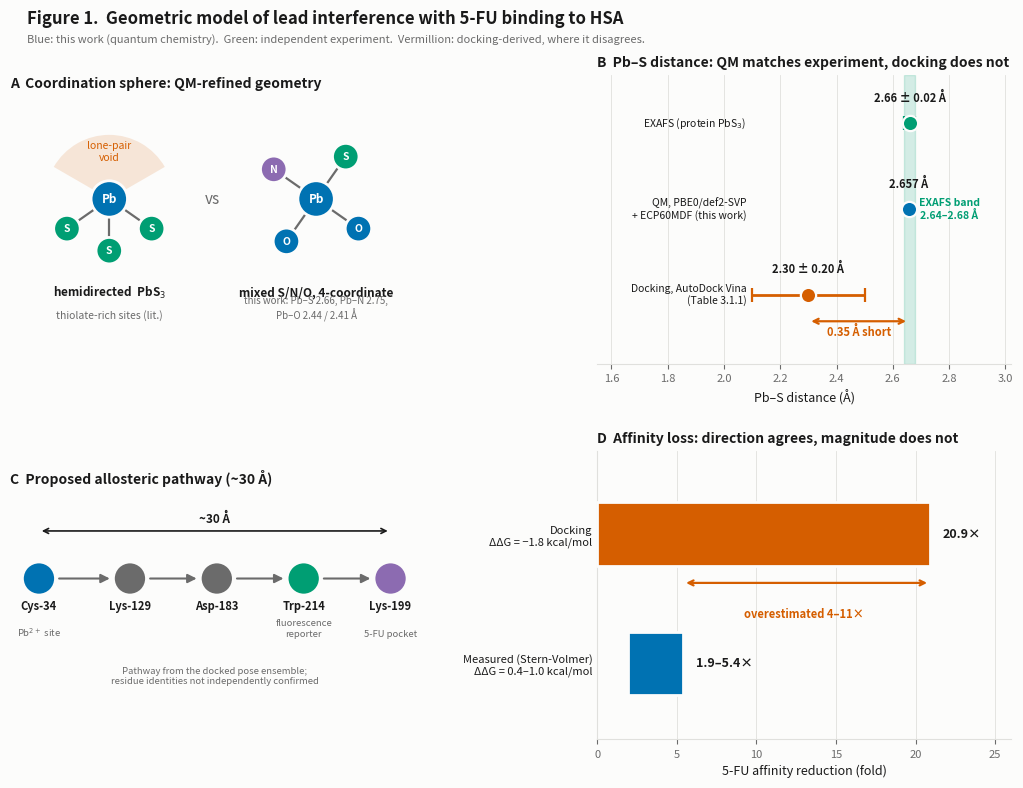

The script that saved this image:
#!/usr/bin/env python3
"""Figure 1: geometric model of the study.

Four panels covering what the study actually establishes and where it does not:
  A  the coordination-geometry question (hemidirected PbS3 vs holodirected PbS4)
  B  Pb-S bond length: QM and EXAFS agree; the docked value does not
  C  the proposed allosteric pathway, drawn to relative scale
  D  the predicted vs measured affinity loss, showing the magnitude gap

Palette: Okabe-Ito-derived, validated with the dataviz six-checks validator
(all PASS in light mode, surface #fcfcfb).
"""
import matplotlib
matplotlib.use('Agg')
import matplotlib.pyplot as plt
import numpy as np
from matplotlib.patches import Circle, FancyArrowPatch, Wedge

BLUE, GREEN, VERM, PURP = '#0072B2', '#009E73', '#D55E00', '#8C6BB1'
INK, MUTED, SURFACE = '#1a1a1a', '#6b6b6b', '#fcfcfb'
GRID = '#e0e0dd'

plt.rcParams.update({
    'font.size': 9, 'axes.labelsize': 9, 'axes.titlesize': 10,
    'xtick.labelsize': 8, 'ytick.labelsize': 8, 'legend.fontsize': 8,
    'figure.dpi': 300, 'savefig.dpi': 300,
    'axes.edgecolor': GRID, 'axes.labelcolor': INK,
    'xtick.color': MUTED, 'ytick.color': MUTED, 'text.color': INK,
})

fig = plt.figure(figsize=(11, 8.2), facecolor=SURFACE)
gs = fig.add_gridspec(2, 2, hspace=0.30, wspace=0.42,
                      left=0.055, right=0.965, top=0.885, bottom=0.075)

# ---------------------------------------------------------------- A
axA = fig.add_subplot(gs[0, 0]); axA.set_facecolor(SURFACE)
axA.set_xlim(0, 10); axA.set_ylim(0, 6); axA.axis('off')
axA.set_aspect('equal')
axA.set_title('A  Coordination sphere: QM-refined geometry',
              loc='left', fontweight='bold', color=INK)

def donor(ax, x, y, label, color):
    ax.add_patch(Circle((x, y), 0.32, facecolor=color, edgecolor=SURFACE,
                        linewidth=2, zorder=3))
    ax.text(x, y, label, ha='center', va='center', color='white',
            fontsize=7.5, fontweight='bold', zorder=4)

# hemidirected PbS3
pbx, pby = 2.4, 3.5
axA.add_patch(Wedge((pbx, pby), 1.55, 30, 150, facecolor=VERM, alpha=0.14,
                    edgecolor='none', zorder=1))
axA.text(pbx, pby + 1.15, 'lone-pair\nvoid', ha='center', va='center',
         fontsize=7.5, color=VERM, style='italic', zorder=5)
for ang in (215, 270, 325):
    dx, dy = 1.25*np.cos(np.radians(ang)), 1.25*np.sin(np.radians(ang))
    axA.plot([pbx, pbx+dx], [pby, pby+dy], color=MUTED, lw=1.6, zorder=2)
    donor(axA, pbx+dx, pby+dy, 'S', GREEN)
axA.add_patch(Circle((pbx, pby), 0.44, facecolor=BLUE, edgecolor=SURFACE,
                     linewidth=2, zorder=3))
axA.text(pbx, pby, 'Pb', ha='center', va='center', color='white',
         fontsize=8.5, fontweight='bold', zorder=4)
axA.text(pbx, 1.15, 'hemidirected  PbS$_3$', ha='center', fontsize=8.5,
         fontweight='bold', color=INK)
axA.text(pbx, 0.6, 'thiolate-rich sites (lit.)', ha='center', fontsize=7.5, color=MUTED)

# holodirected PbS4
pbx2 = 7.4
for ang, lab, col in ((55, 'S', GREEN), (145, 'N', PURP),
                      (235, 'O', BLUE), (325, 'O', BLUE)):
    dx, dy = 1.25*np.cos(np.radians(ang)), 1.25*np.sin(np.radians(ang))
    axA.plot([pbx2, pbx2+dx], [pby, pby+dy], color=MUTED, lw=1.6, zorder=2)
    donor(axA, pbx2+dx, pby+dy, lab, col)
axA.add_patch(Circle((pbx2, pby), 0.44, facecolor=BLUE, edgecolor=SURFACE,
                     linewidth=2, zorder=3))
axA.text(pbx2, pby, 'Pb', ha='center', va='center', color='white',
         fontsize=8.5, fontweight='bold', zorder=4)
axA.text(pbx2, 1.15, 'mixed S/N/O, 4-coordinate', ha='center', fontsize=8.5,
         fontweight='bold', color=INK)
axA.text(pbx2, 0.6, 'this work: Pb–S 2.66, Pb–N 2.75,\nPb–O 2.44 / 2.41 Å',
         ha='center', fontsize=7, color=MUTED)
axA.text(4.9, 3.5, 'vs', ha='center', va='center', fontsize=11,
         color=MUTED, style='italic')

# ---------------------------------------------------------------- B
axB = fig.add_subplot(gs[0, 1]); axB.set_facecolor(SURFACE)
axB.set_title('B  Pb–S distance: QM matches experiment, docking does not',
              loc='left', fontweight='bold', color=INK)
axB.axvspan(2.64, 2.68, color=GREEN, alpha=0.16, zorder=0)
axB.text(2.80, 1.20, 'EXAFS band\n2.64–2.68 Å', ha='center', va='center',
         fontsize=7.5, color=GREEN, fontweight='bold')
rows = [('EXAFS (protein PbS$_3$)', 2.66, 0.02, GREEN),
        ('QM, PBE0/def2-SVP\n+ ECP60MDF (this work)', 2.657, 0.0, BLUE),
        ('Docking, AutoDock Vina\n(Table 3.1.1)', 2.30, 0.20, VERM)]
for i, (lab, val, err, col) in enumerate(rows):
    y = 2 - i*0.8
    axB.errorbar(val, y, xerr=err if err else None, fmt='o', ms=11,
                 color=col, ecolor=col, elinewidth=2, capsize=5,
                 markeredgecolor=SURFACE, markeredgewidth=1.6, zorder=3)
    axB.text(val, y+0.2, f'{val:.3f} Å' if err == 0 else f'{val:.2f} ± {err:.2f} Å',
             ha='center', fontsize=8, fontweight='bold', color=INK)
    axB.text(2.08, y, lab, ha='right', va='center', fontsize=7.5, color=INK)
axB.annotate('', xy=(2.30, 0.15), xytext=(2.657, 0.15),
             arrowprops=dict(arrowstyle='<->', color=VERM, lw=1.6))
axB.text(2.48, 0.02, '0.35 Å short', ha='center', fontsize=8,
         color=VERM, fontweight='bold')
axB.set_xlim(1.55, 3.02); axB.set_ylim(-0.25, 2.45)
axB.set_xlabel('Pb–S distance (Å)')
axB.set_yticks([]); axB.grid(axis='x', color=GRID, lw=0.6)
for sp in ('left', 'right', 'top'):
    axB.spines[sp].set_visible(False)

# ---------------------------------------------------------------- C
axC = fig.add_subplot(gs[1, 0]); axC.set_facecolor(SURFACE)
axC.set_xlim(0, 10); axC.set_ylim(0, 5); axC.axis('off')
axC.set_aspect('equal')
axC.set_title('C  Proposed allosteric pathway (~30 Å)',
              loc='left', fontweight='bold', color=INK)
nodes = [('Cys-34', 0.7, BLUE, 'Pb$^{2+}$ site'),
         ('Lys-129', 2.9, MUTED, ''),
         ('Asp-183', 5.0, MUTED, ''),
         ('Trp-214', 7.1, GREEN, 'fluorescence\nreporter'),
         ('Lys-199', 9.2, PURP, '5-FU pocket')]
for i, (name, x, col, note) in enumerate(nodes):
    if i < len(nodes)-1:
        axC.add_patch(FancyArrowPatch((x+0.42, 2.9), (nodes[i+1][1]-0.42, 2.9),
                                      arrowstyle='-|>', mutation_scale=13,
                                      color=MUTED, lw=1.5, zorder=1))
    axC.add_patch(Circle((x, 2.9), 0.4, facecolor=col, edgecolor=SURFACE,
                         linewidth=2, zorder=3))
    axC.text(x, 2.15, name, ha='center', fontsize=8, fontweight='bold', color=INK)
    if note:
        axC.text(x, 1.50, note, ha='center', fontsize=6.8, color=MUTED)
axC.annotate('', xy=(0.7, 4.05), xytext=(9.2, 4.05),
             arrowprops=dict(arrowstyle='<->', color=INK, lw=1.2))
axC.text(4.95, 4.25, '~30 Å', ha='center', fontsize=8.5,
         fontweight='bold', color=INK)
axC.text(4.95, 0.35,
         'Pathway from the docked pose ensemble;\n'
         'residue identities not independently confirmed',
         ha='center', fontsize=6.8, color=MUTED, style='italic')

# ---------------------------------------------------------------- D
axD = fig.add_subplot(gs[1, 1]); axD.set_facecolor(SURFACE)
axD.set_title('D  Affinity loss: direction agrees, magnitude does not',
              loc='left', fontweight='bold', color=INK)
axD.barh([1.6], [20.9], height=0.42, color=VERM, zorder=3,
         edgecolor=SURFACE, linewidth=2)
axD.text(21.7, 1.6, '20.9×', va='center', fontsize=9,
         fontweight='bold', color=INK)
axD.barh([0.75], [5.4-1.9], left=[1.9], height=0.42, color=BLUE, zorder=3,
         edgecolor=SURFACE, linewidth=2)
axD.text(6.2, 0.75, '1.9–5.4×', va='center', fontsize=9,
         fontweight='bold', color=INK)
axD.set_yticks([1.6, 0.75])
axD.set_yticklabels(['Docking\nΔΔG = −1.8 kcal/mol',
                     'Measured (Stern-Volmer)\nΔΔG = 0.4–1.0 kcal/mol'],
                    fontsize=8, color=INK)
axD.tick_params(axis='y', length=0)
axD.annotate('', xy=(20.9, 1.28), xytext=(5.4, 1.28),
             arrowprops=dict(arrowstyle='<->', color=VERM, lw=1.6))
axD.text(13.0, 1.05, 'overestimated 4–11×', ha='center', fontsize=8,
         color=VERM, fontweight='bold')
axD.set_xlim(0, 26); axD.set_ylim(0.25, 2.15)
axD.set_xlabel('5-FU affinity reduction (fold)')
axD.grid(axis='x', color=GRID, lw=0.6)
for sp in ('right', 'top'):
    axD.spines[sp].set_visible(False)
axD.spines['left'].set_color(GRID)

fig.suptitle('Figure 1.  Geometric model of lead interference with 5-FU binding to HSA',
             x=0.07, y=0.965, ha='left', fontsize=12, fontweight='bold', color=INK)
fig.text(0.07, 0.925,
         'Blue: this work (quantum chemistry).  Green: independent experiment.  '
         'Vermillion: docking-derived, where it disagrees.',
         ha='left', fontsize=8, color=MUTED)

fig.savefig('Figure_1_Geometric_Model.png', facecolor=SURFACE,
            bbox_inches='tight')
print('wrote Figure_1_Geometric_Model.png')
